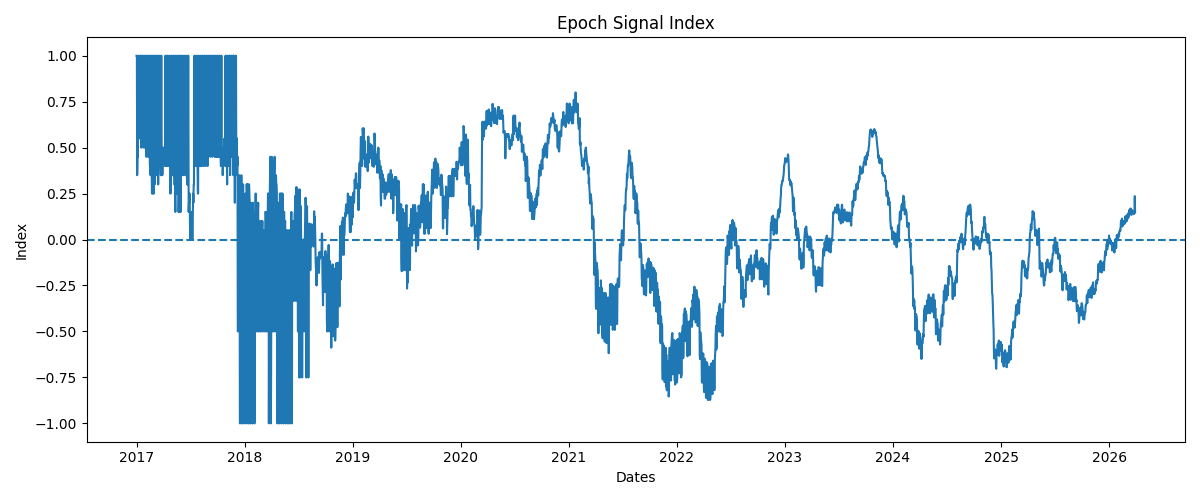

Source data for this figure (header and first rows):
Date, Index
2017-01-01, 1.0
2017-01-02, 1.0
2017-01-03, 0.35
2017-01-04, 0.45
2017-01-05, 0.45
2017-01-06, 0.6
2017-01-07, 1.0
2017-01-08, 1.0
2017-01-09, 0.6
2017-01-10, 0.65
2017-01-11, 0.6
2017-01-12, 0.55
2017-01-13, 0.6
2017-01-14, 1.0
2017-01-15, 1.0
2017-01-16, 1.0
2017-01-17, 0.5
2017-01-18, 0.6
2017-01-19, 0.6
2017-01-20, 0.55
2017-01-21, 1.0
2017-01-22, 1.0
2017-01-23, 0.6
2017-01-24, 0.55
2017-01-25, 0.5
2017-01-26, 0.5
2017-01-27, 0.55
2017-01-28, 1.0
2017-01-29, 1.0
2017-01-30, 0.5
2017-01-31, 0.55
2017-02-01, 0.55
2017-02-02, 0.5
2017-02-03, 0.45
2017-02-04, 1.0
2017-02-05, 1.0
2017-02-06, 0.55
2017-02-07, 0.5
2017-02-08, 0.5
2017-02-09, 0.45
2017-02-10, 0.55
2017-02-11, 1.0
2017-02-12, 1.0
2017-02-13, 0.55
2017-02-14, 0.5
2017-02-15, 0.4
2017-02-16, 0.4
2017-02-17, 0.35
2017-02-18, 1.0
2017-02-19, 1.0
2017-02-20, 0.5
2017-02-21, 0.35
2017-02-22, 0.25
2017-02-23, 0.25
2017-02-24, 0.25
2017-02-25, 1.0
2017-02-26, 1.0
2017-02-27, 0.25
2017-02-28, 0.25
2017-03-01, 0.35
... 3,315 more rows
